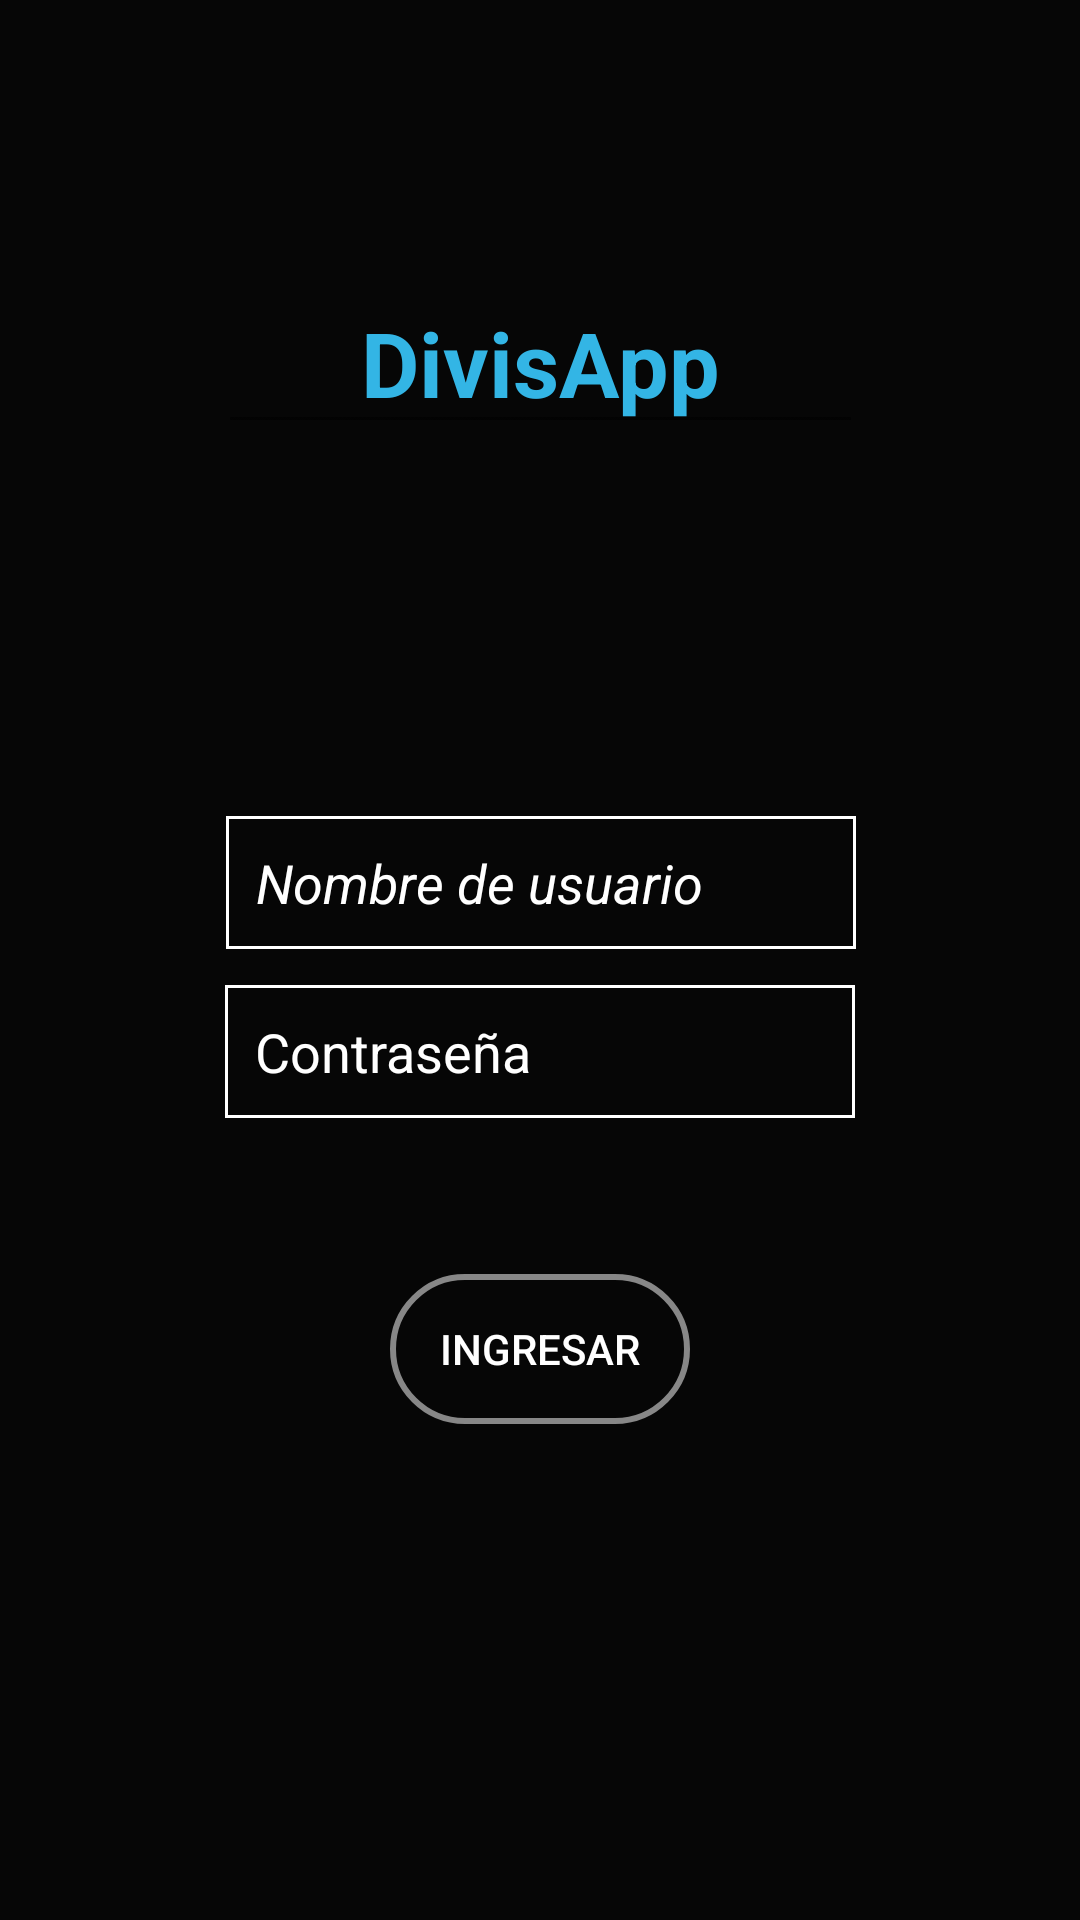

Here is an Android app screen rendered from its layout file. Give the layout XML and the strings, colors and styles it references.
<!-- AndroidManifest.xml: application theme AppTheme -->
<!-- res/layout/fragment_login.xml -->
<?xml version="1.0" encoding="utf-8"?>
<android.support.constraint.ConstraintLayout xmlns:android="http://schemas.android.com/apk/res/android"
    xmlns:app="http://schemas.android.com/apk/res-auto"
    xmlns:tools="http://schemas.android.com/tools"
    android:layout_width="match_parent"
    android:layout_height="match_parent"
    tools:context=".Fragments.LoginFragment"
    android:background="@color/colorPrincipal">

    <EditText
        android:id="@+id/nombreDeUsuario"
        android:layout_width="wrap_content"
        android:layout_height="wrap_content"
        android:layout_marginEnd="8dp"
        android:layout_marginStart="8dp"
        android:layout_marginTop="124dp"
        android:background="@drawable/borders"
        android:ems="10"
        android:hint="Nombre de usuario"
        android:inputType="textPersonName"
        android:textColor="@android:color/background_light"
        android:textColorHint="@android:color/white"
        android:textStyle="italic"
        app:layout_constraintEnd_toEndOf="parent"
        app:layout_constraintHorizontal_bias="0.503"
        app:layout_constraintStart_toStartOf="parent"
        app:layout_constraintTop_toBottomOf="@+id/editText" />

    <EditText
        android:id="@+id/contrasenia"
        android:layout_width="wrap_content"
        android:layout_height="wrap_content"
        android:layout_marginEnd="8dp"
        android:layout_marginStart="8dp"
        android:layout_marginTop="12dp"
        android:ems="10"
        android:hint="Contraseña"
        android:inputType="textPassword"
        android:textColor="@android:color/background_light"
        android:textColorHint="@android:color/white"
        android:background="@drawable/borders"
        app:layout_constraintEnd_toEndOf="parent"
        app:layout_constraintStart_toStartOf="parent"
        app:layout_constraintTop_toBottomOf="@+id/nombreDeUsuario" />

    <Button
        android:id="@+id/botonLogin"
        android:layout_width="wrap_content"
        android:layout_height="wrap_content"
        android:layout_marginEnd="8dp"
        android:layout_marginStart="8dp"
        android:layout_marginTop="52dp"
        android:background="@drawable/botoncircular"
        android:text="Ingresar"
        android:textColor="@android:color/background_light"
        app:layout_constraintEnd_toEndOf="parent"
        app:layout_constraintStart_toStartOf="parent"
        app:layout_constraintTop_toBottomOf="@+id/contrasenia" />

    <EditText
        android:id="@+id/editText"
        android:layout_width="215dp"
        android:layout_height="56dp"
        android:layout_marginEnd="8dp"
        android:layout_marginStart="8dp"
        android:layout_marginTop="92dp"
        android:ems="10"
        android:inputType="textPersonName"
        android:text="DivisApp"
        android:textAlignment="center"
        android:textColor="@android:color/holo_blue_light"
        android:textSize="30sp"
        android:textStyle="bold"
        app:layout_constraintEnd_toEndOf="parent"
        app:layout_constraintStart_toStartOf="parent"
        app:layout_constraintTop_toTopOf="parent" />
</android.support.constraint.ConstraintLayout>
<!-- resources referenced by this layout -->
<resources>
  <color name="colorPrincipal">#060606</color>
  <!-- drawable borders (drawable-v24) -->
  <?xml version="1.0" encoding="utf-8"?>
  <shape xmlns:android="http://schemas.android.com/apk/res/android">
      <stroke
          android:width="1dp"
          android:color="@android:color/white" />
      <solid
          android:color="#00FFFFFF"
          android:paddingLeft="10dp"
          android:paddingTop="10dp"/>
      <padding
          android:left="10dp"
          android:top="10dp"
          android:right="10dp"
          android:bottom="10dp" />
  </shape>
  <!-- drawable botoncircular (drawable) -->
  <?xml version="1.0" encoding="utf-8"?>
  <shape xmlns:android="http://schemas.android.com/apk/res/android"     android:shape="rectangle" >
      <corners
          android:topLeftRadius="40dp"
          android:topRightRadius="40dp"
          android:bottomLeftRadius="40dp"
          android:bottomRightRadius="40dp"
          />
      <solid
          android:color="@android:color/transparent"
          />
      <padding
          android:left="0dp"
          android:top="0dp"
          android:right="0dp"
          android:bottom="0dp"
          />
      <size
          android:width="100dp"
          android:height="50dp"
          />
      <stroke
          android:width="2dp"
          android:color="#878787"
          />
  </shape>
  <style name="AppTheme" parent="Base.Theme.AppCompat.Light.DarkActionBar">
          
          <item name="colorPrimary">@color/colorPrimary</item>
          <item name="colorPrimaryDark">@color/colorPrimaryDark</item>
          <item name="colorAccent">@color/colorAccent</item>
          <item name="windowActionBar">false</item>
          <item name="windowNoTitle">true</item>
  
          <item name="preferenceTheme">
              @style/AppPreferenceTheme
          </item>
  
      </style>
  <color name="colorPrimary">#263238</color>
  <color name="colorPrimaryDark">#0D1012</color>
  <color name="colorAccent">#33b5e5</color>
  <style name="AppPreferenceTheme" parent="Base.ThemeOverlay.AppCompat.Dark">
          <item name="preferenceFragmentCompatStyle">
              @style/AppPreferenceFragmentCompatStyle
          </item>
      </style>
  <style name="AppPreferenceFragmentCompatStyle" parent="@style/PreferenceFragment.Material">
          <item name="android:textColor">@android:color/white</item>
          <item name="android:textColorPrimary">@android:color/white</item>
          <item name="android:textColorSecondary">@android:color/white</item>
          <item name="android:textColorHighlight">@android:color/white</item>
          <item name="android:editTextColor">@android:color/white</item>
          <item name="android:colorControlActivated">@android:color/holo_blue_light</item>
      </style>
</resources>
